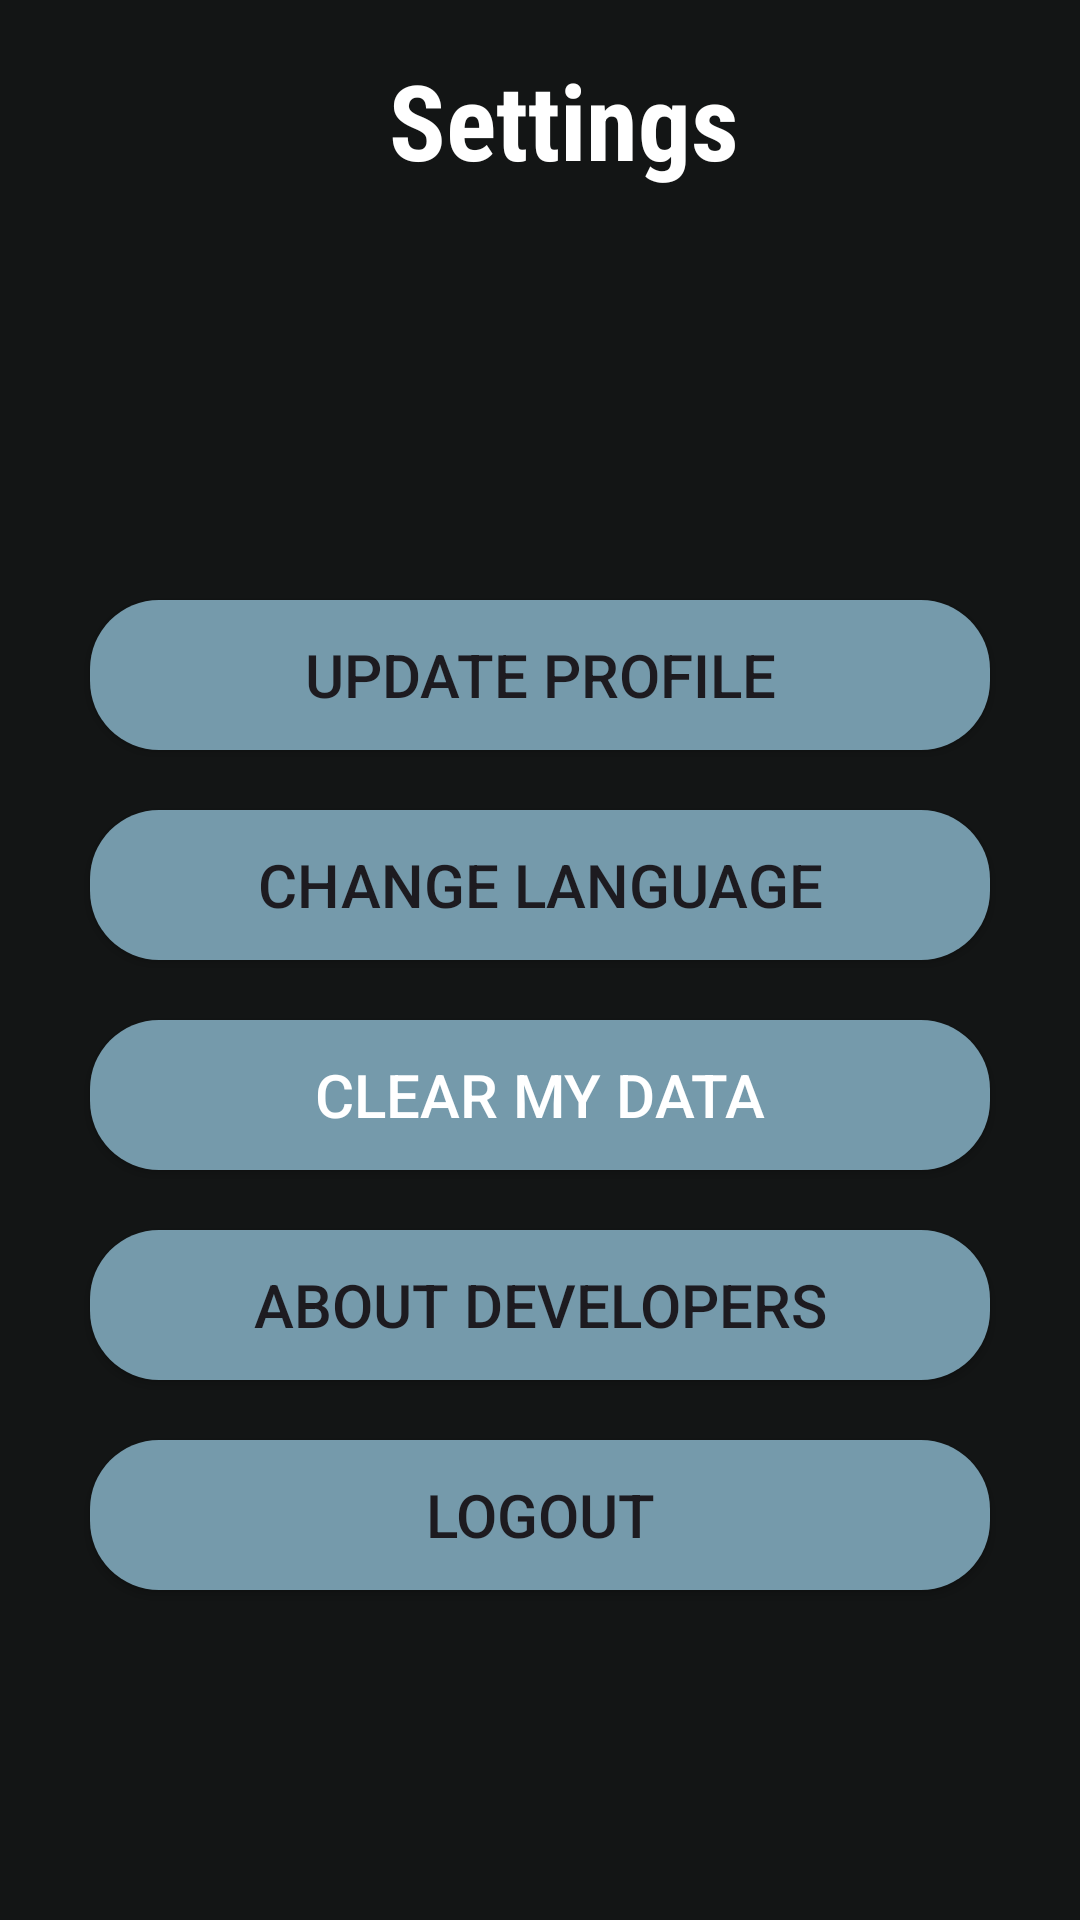

Reconstruct the res/layout file that produces this screen, plus the resources it refers to.
<!-- AndroidManifest.xml: application theme Theme.PrixFinanceV3 -->
<!-- res/layout/activity_settings.xml -->
<?xml version="1.0" encoding="utf-8"?>
<androidx.constraintlayout.widget.ConstraintLayout xmlns:android="http://schemas.android.com/apk/res/android"
    xmlns:app="http://schemas.android.com/apk/res-auto"
    xmlns:tools="http://schemas.android.com/tools"
    android:id="@+id/main"
    android:layout_width="match_parent"
    android:layout_height="match_parent"
    tools:context=".Settings"
    android:background="@color/bg_night">

    
    <androidx.appcompat.widget.Toolbar
        android:id="@+id/toolBarDashboard"
        android:layout_width="match_parent"
        android:layout_height="80dp"
        android:contentDescription="@string/txt_toolbarDesc"
        android:elevation="4dp"
        android:gravity="center"
        app:layout_constraintTop_toTopOf="parent">

        <TextView
            android:layout_width="match_parent"
            android:layout_height="wrap_content"
            android:fontFamily="sans-serif-condensed"
            android:text="@string/txt_settings"
            android:layout_margin="0dp"
            android:textAlignment="center"
            android:textColor="@color/white"
            android:textSize="35sp"
            android:textStyle="bold" />

    </androidx.appcompat.widget.Toolbar>
    <Button
        android:id="@+id/btnUpdateProfile"
        android:text="Update Profile"
        android:layout_width="300dp"
        android:layout_height="50dp"
        android:layout_marginTop="200dp"
        android:textSize="20sp"
        android:background="@drawable/bg_total"
        app:layout_constraintEnd_toEndOf="parent"
        app:layout_constraintStart_toStartOf="parent"
        app:layout_constraintTop_toTopOf="parent"/>

    <Button
        android:id="@+id/btnChangeLanguage"
        android:text="Change Language"
        android:layout_width="300dp"
        android:layout_height="50dp"
        android:textSize="20sp"
        android:layout_marginTop="20dp"
        android:background="@drawable/bg_total"
        app:layout_constraintEnd_toEndOf="parent"
        app:layout_constraintStart_toStartOf="parent"
        app:layout_constraintTop_toBottomOf="@id/btnUpdateProfile"
        />

    <Button
        android:id="@+id/btnClearData"
        android:text="Clear My Data"
        android:layout_width="300dp"
        android:layout_height="50dp"
        android:textColor="@color/white"
        android:background="@drawable/bg_total"
        android:textSize="20sp"
        android:layout_marginTop="20dp"
        app:layout_constraintEnd_toEndOf="parent"
        app:layout_constraintStart_toStartOf="parent"
        app:layout_constraintTop_toBottomOf="@+id/btnChangeLanguage"
        />

    <Button
        android:id="@+id/btnNoFunction"
        android:text="About Developers"
        android:layout_width="300dp"
        android:layout_height="50dp"
        android:textSize="20sp"
        android:background="@drawable/bg_total"
        android:layout_marginTop="20dp"
        app:layout_constraintEnd_toEndOf="parent"
        app:layout_constraintStart_toStartOf="parent"
        app:layout_constraintTop_toBottomOf="@+id/btnClearData"
        />

    <Button
        android:id="@+id/btnLogout"
        android:text="@string/txt_logOut"
        android:layout_width="300dp"
        android:layout_height="50dp"
        android:textSize="20sp"
        android:background="@drawable/bg_total"
        android:layout_marginTop="20dp"
        app:layout_constraintEnd_toEndOf="parent"
        app:layout_constraintStart_toStartOf="parent"
        app:layout_constraintTop_toBottomOf="@+id/btnNoFunction"
        />

</androidx.constraintlayout.widget.ConstraintLayout>
<!-- resources referenced by this layout -->
<resources>
  <color name="bg_night">#131515</color>
  <color name="white">#FFFFFFFF</color>
  <!-- drawable bg_total (drawable) -->
  <?xml version="1.0" encoding="utf-8"?>
  <shape xmlns:android="http://schemas.android.com/apk/res/android">
      <solid android:color="@color/light_blue"/>
      <corners android:radius="23dp"/>
  </shape>
  <string name="txt_logOut">Logout</string>
  <string name="txt_settings">Settings</string>
  <string name="txt_toolbarDesc" translatable="false">App Toolbar</string>
  <style name="Theme.PrixFinanceV3" parent="Base.Theme.PrixFinanceV3" />
  <color name="light_blue">#759AAB</color>
  <style name="Base.Theme.PrixFinanceV3" parent="Theme.Material3.DayNight.NoActionBar">
          
          
      </style>
</resources>
